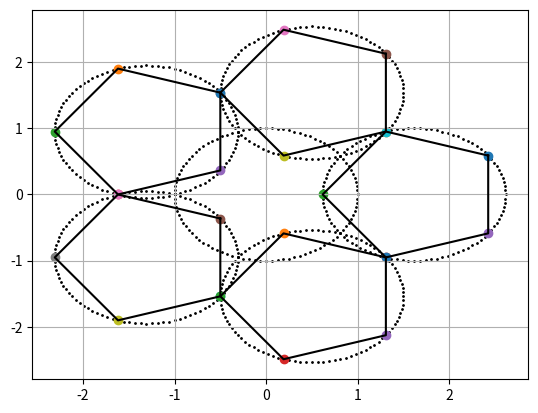

Recreate this plot in Python.
import matplotlib.pyplot as plt
import numpy as np

def pack(num_of_sides):
    """
    """

    plt.figure()
    r = 1

    d_theta = 2*np.pi/num_of_sides

    #plot first circl
    for i in range(0,100):

        theta = i*2*np.pi/100

        x = r*np.cos(theta)
        y = r*np.sin(theta)
        plt.scatter(x,y,c='k',s=1)

    #do all ops

    d_r = 2*r*np.cos(d_theta/2)

    for j in range(0,num_of_sides):

        d_x = d_r*np.cos(j*d_theta)#+d_theta/2)
        d_y = d_r*np.sin(j*d_theta)#+d_theta/2)

        for i in range(0,100):

            theta_c = i*2*np.pi/100

            x = r*np.cos(theta_c)+d_x
            y = r*np.sin(theta_c)+d_y
            plt.scatter(x,y,c='k',s=1)

        verts_x = []
        verts_y = []
        for i in range(0,num_of_sides):

            theta = i*d_theta

            x = r*np.cos(theta+d_theta/2)+d_x
            y = r*np.sin(theta+d_theta/2)+d_y
            verts_x.append(x)
            verts_y.append(y)

            plt.scatter(x,y)
        verts_x.append(verts_x[0])
        verts_y.append(verts_y[0])
        plt.plot(verts_x,verts_y,c='k')
    plt.grid()
    plt.show()

pack(5)